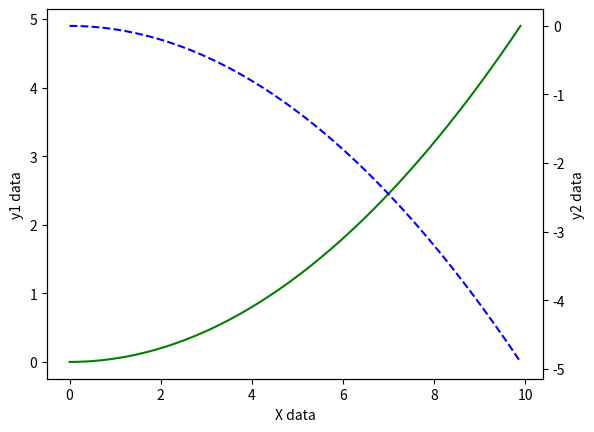

Source code (Python):
import matplotlib.pyplot as plt
import numpy as np

x = np.arange(0, 10, 0.1)
y1 = 0.05 * x ** 2
y2 = -1 * y1

fig, ax1 = plt.subplots()
## ax1.twinx(): 同一个x，做镜面对称的y轴
ax2 = ax1.twinx()
ax1.plot(x, y1, 'g-')
ax2.plot(x, y2, 'b--')

ax1.set_xlabel('X data')
ax1.set_ylabel('y1 data')
ax2.set_ylabel('y2 data')

plt.show()
